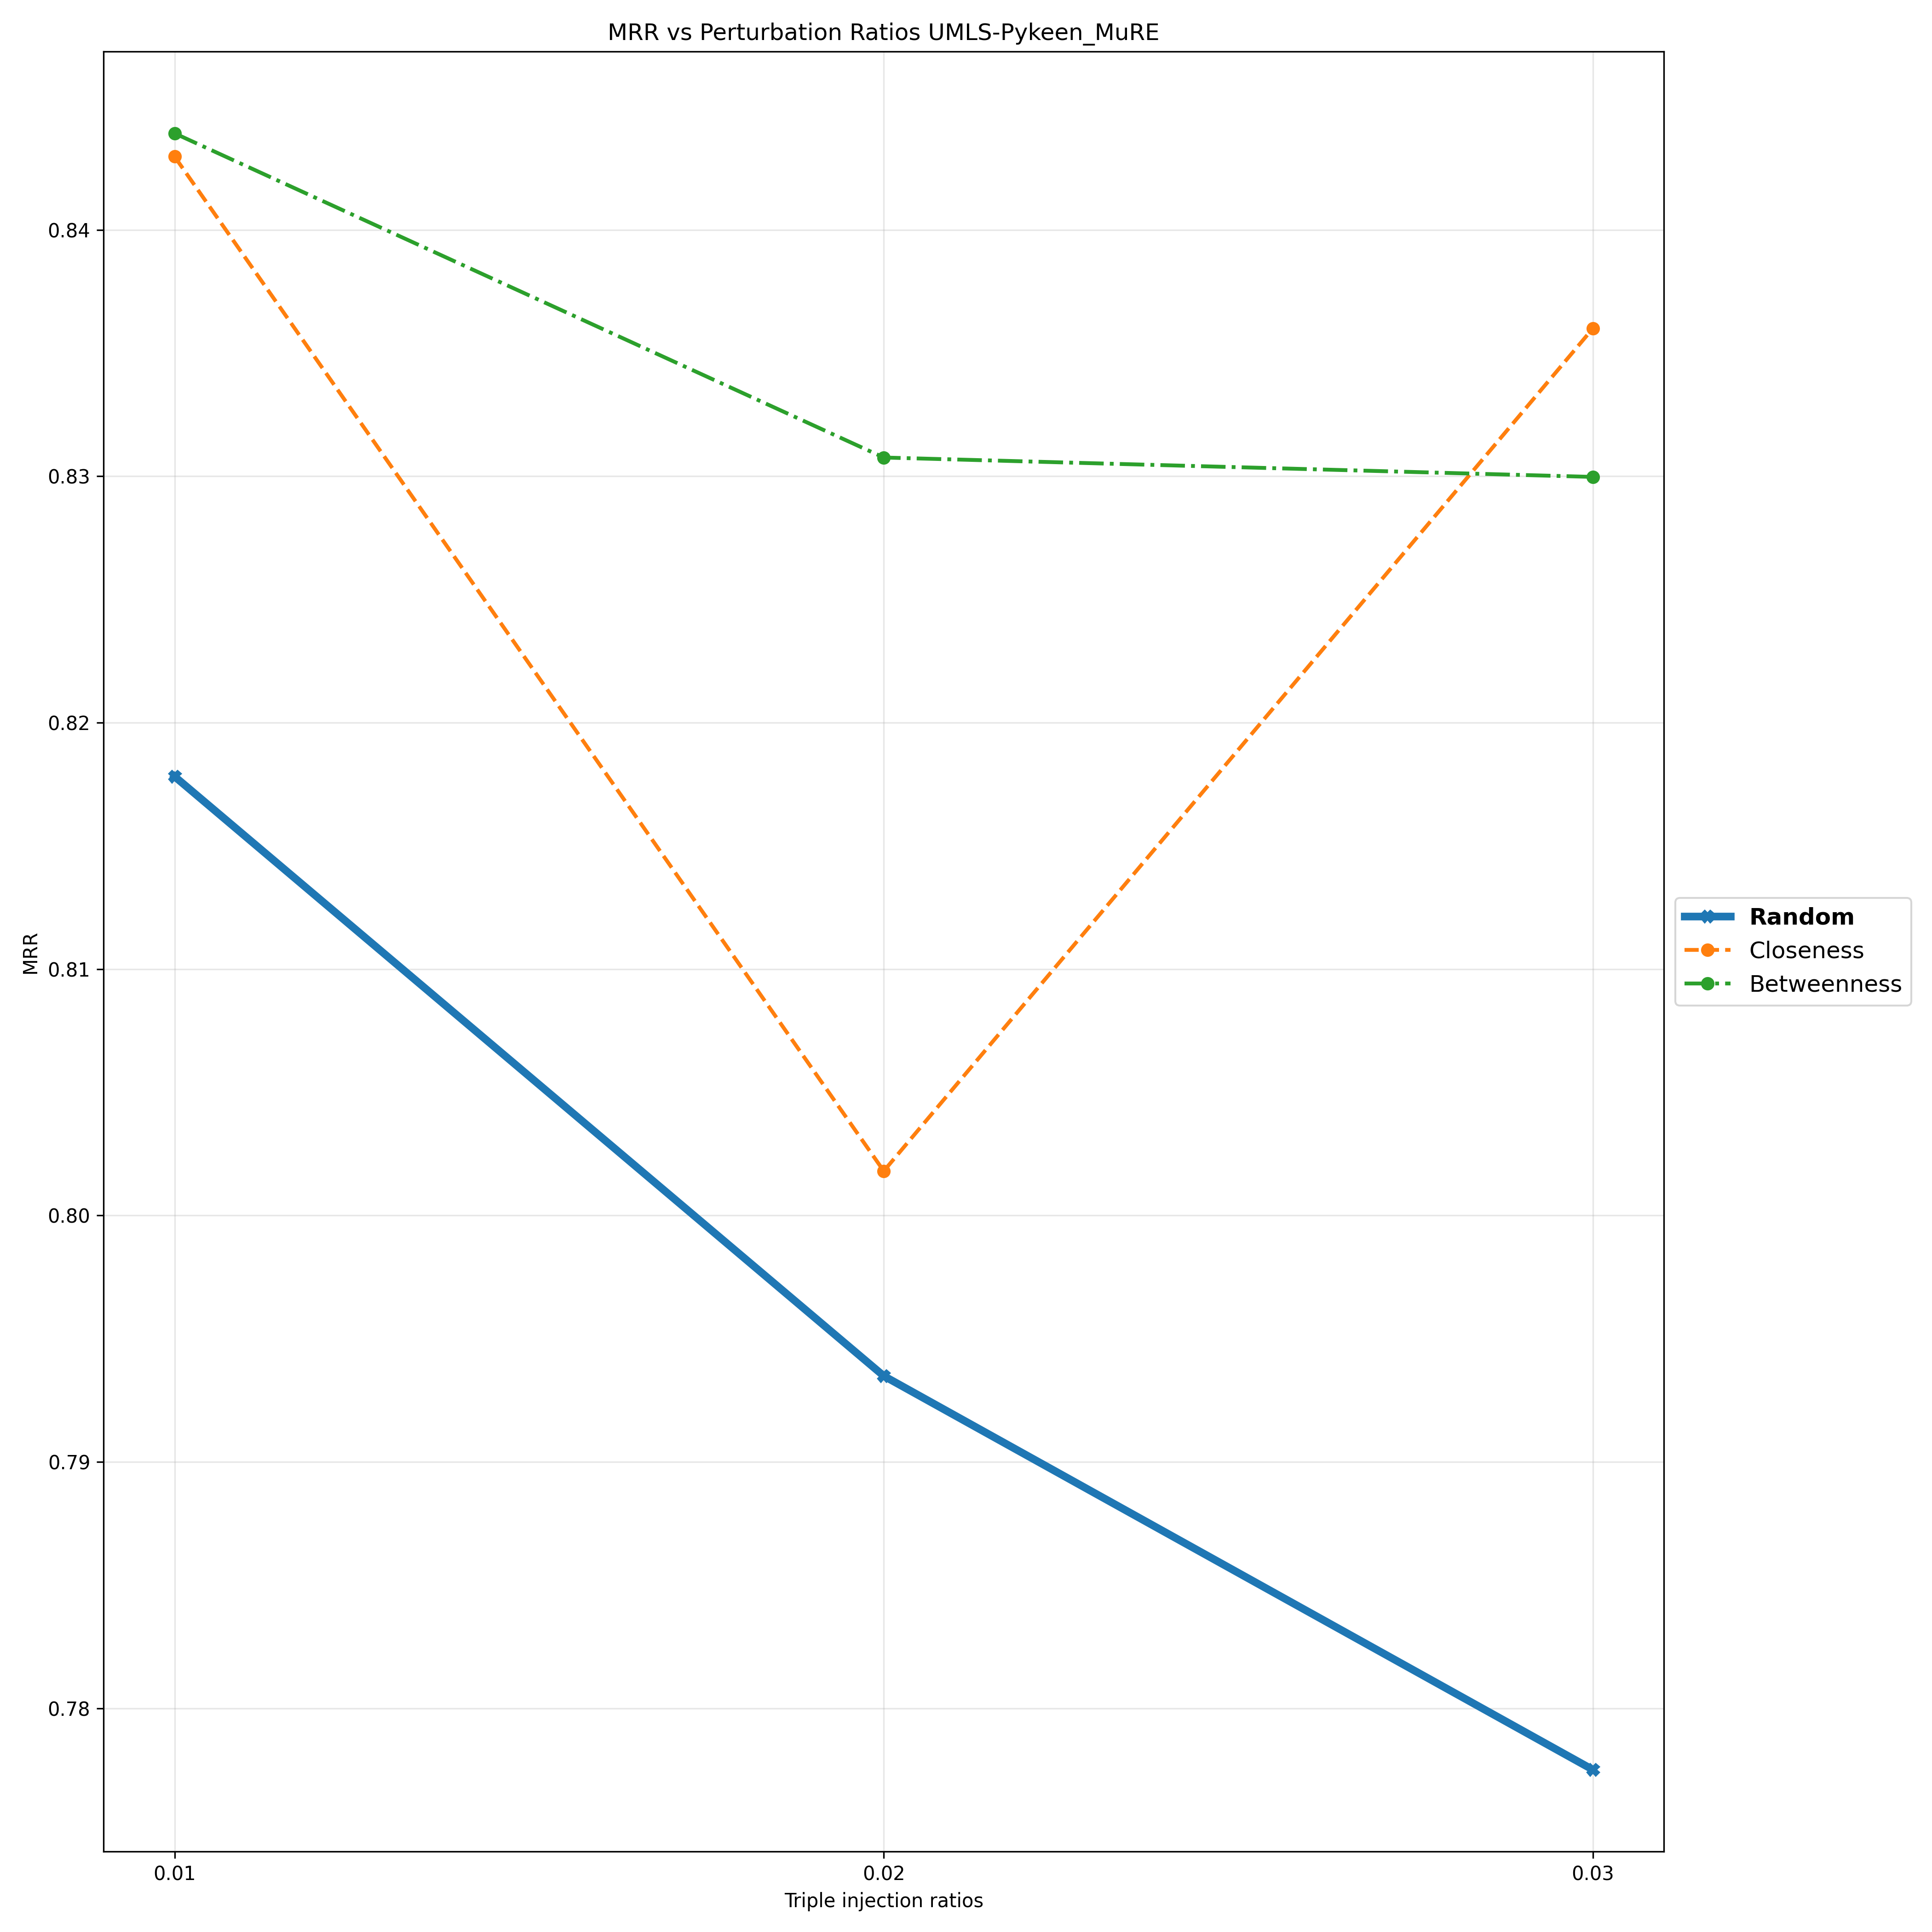

The data file committed next to this chart (first rows):
Triple Injection Ratios, 0.01, 0.02, 0.03
Random, 0.8178, 0.7935, 0.7775
Closeness, 0.843, 0.8018, 0.836
Betweenness, 0.8439, 0.8308, 0.83
